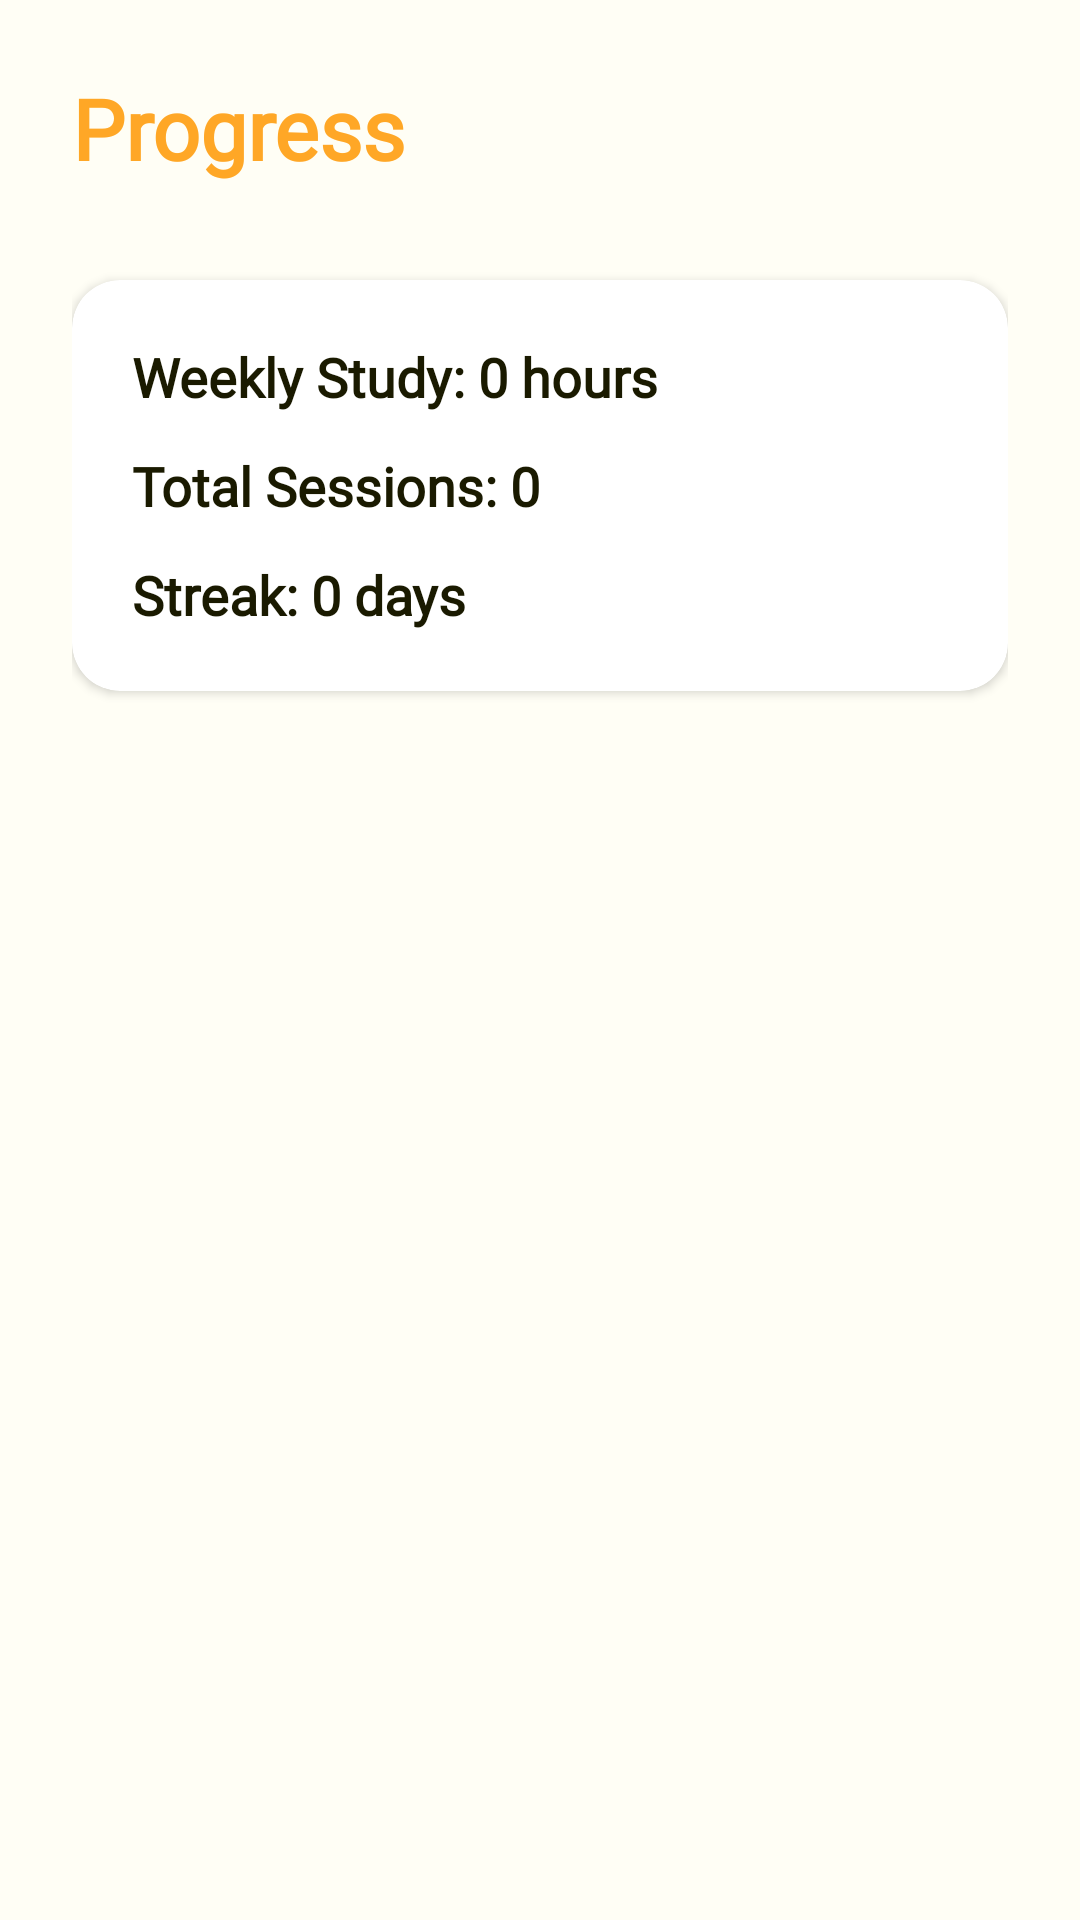

Here is an Android app screen rendered from its layout file. Give the layout XML and the strings, colors and styles it references.
<!-- AndroidManifest.xml: application theme Theme.StudyFlow -->
<!-- res/layout/activity_progress.xml -->
<?xml version="1.0" encoding="utf-8"?>
<androidx.coordinatorlayout.widget.CoordinatorLayout xmlns:android="http://schemas.android.com/apk/res/android"
    xmlns:app="http://schemas.android.com/apk/res-auto"
    xmlns:tools="http://schemas.android.com/tools"
    android:layout_width="match_parent"
    android:layout_height="match_parent"
    android:background="@color/background_light"
    tools:context=".activities.ProgressActivity">

    <androidx.core.widget.NestedScrollView
        android:layout_width="match_parent"
        android:layout_height="match_parent">

        <LinearLayout
            android:layout_width="match_parent"
            android:layout_height="wrap_content"
            android:orientation="vertical"
            android:padding="24dp"
            android:paddingTop="72dp">

            <TextView
                android:layout_width="wrap_content"
                android:layout_height="wrap_content"
                android:text="@string/progress"
                android:textColor="@color/primary"
                android:textSize="28sp"
                android:textStyle="bold"
                android:fontFamily="@font/poppins_bold"
                android:layout_marginBottom="32dp" />

            <androidx.cardview.widget.CardView
                android:layout_width="match_parent"
                android:layout_height="wrap_content"
                android:layout_marginBottom="16dp"
                app:cardCornerRadius="16dp"
                app:cardElevation="2dp">

                <LinearLayout
                    android:layout_width="match_parent"
                    android:layout_height="wrap_content"
                    android:orientation="vertical"
                    android:padding="20dp">

                    <TextView
                        android:id="@+id/weeklyMinutesText"
                        android:layout_width="match_parent"
                        android:layout_height="wrap_content"
                        android:text="Weekly Study: 0 hours"
                        android:textColor="@color/text_dark"
                        android:textSize="18sp"
                        android:textStyle="bold"
                        android:fontFamily="@font/poppins_semibold"
                        android:layout_marginBottom="12dp" />

                    <TextView
                        android:id="@+id/totalSessionsText"
                        android:layout_width="match_parent"
                        android:layout_height="wrap_content"
                        android:text="Total Sessions: 0"
                        android:textColor="@color/text_dark"
                        android:textSize="18sp"
                        android:textStyle="bold"
                        android:fontFamily="@font/poppins_semibold"
                        android:layout_marginBottom="12dp" />

                    <TextView
                        android:id="@+id/streakText"
                        android:layout_width="match_parent"
                        android:layout_height="wrap_content"
                        android:text="Streak: 0 days"
                        android:textColor="@color/text_dark"
                        android:textSize="18sp"
                        android:textStyle="bold"
                        android:fontFamily="@font/poppins_semibold" />
                </LinearLayout>
            </androidx.cardview.widget.CardView>

        </LinearLayout>

    </androidx.core.widget.NestedScrollView>

</androidx.coordinatorlayout.widget.CoordinatorLayout>
<!-- resources referenced by this layout -->
<resources>
  <color name="background_light">#FFFEF5</color>
  <color name="primary">#FFA726</color>
  <color name="text_dark">#1A1A00</color>
  <string name="progress">Progress</string>
  <style name="Theme.StudyFlow" parent="Theme.Material3.DayNight.NoActionBar">
          <item name="colorPrimary">@color/primary</item>
          <item name="colorPrimaryDark">@color/primary_dark</item>
          <item name="colorSecondary">@color/secondary</item>
          <item name="colorAccent">@color/accent</item>
          <item name="android:textColorPrimary">@color/text_dark</item>
          <item name="android:textColorSecondary">@color/text_muted</item>
          <item name="android:windowBackground">@color/background_light</item>
      </style>
  <color name="primary_dark">#F57C00</color>
  <color name="secondary">#FFC107</color>
  <color name="accent">#FFEB3B</color>
  <color name="text_muted">#8B8B6B</color>
</resources>
